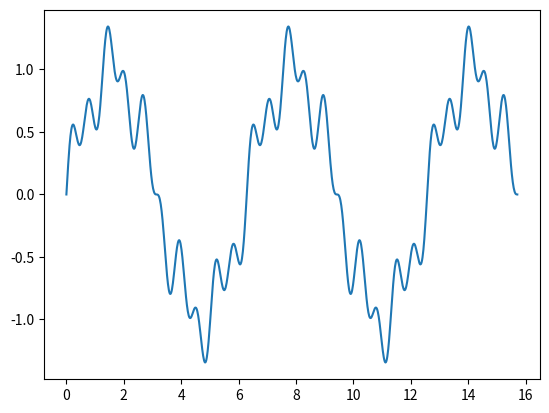

Here is the Python script that generated this plot:
import numpy as np
from matplotlib import pyplot as plt

x = np.linspace(0,5*np.pi,1000)
y = np.sin(x) + 0.2*np.sin(5*x) + 0.2*np.sin(10*x)

plt.plot(x,y)
plt.show()

